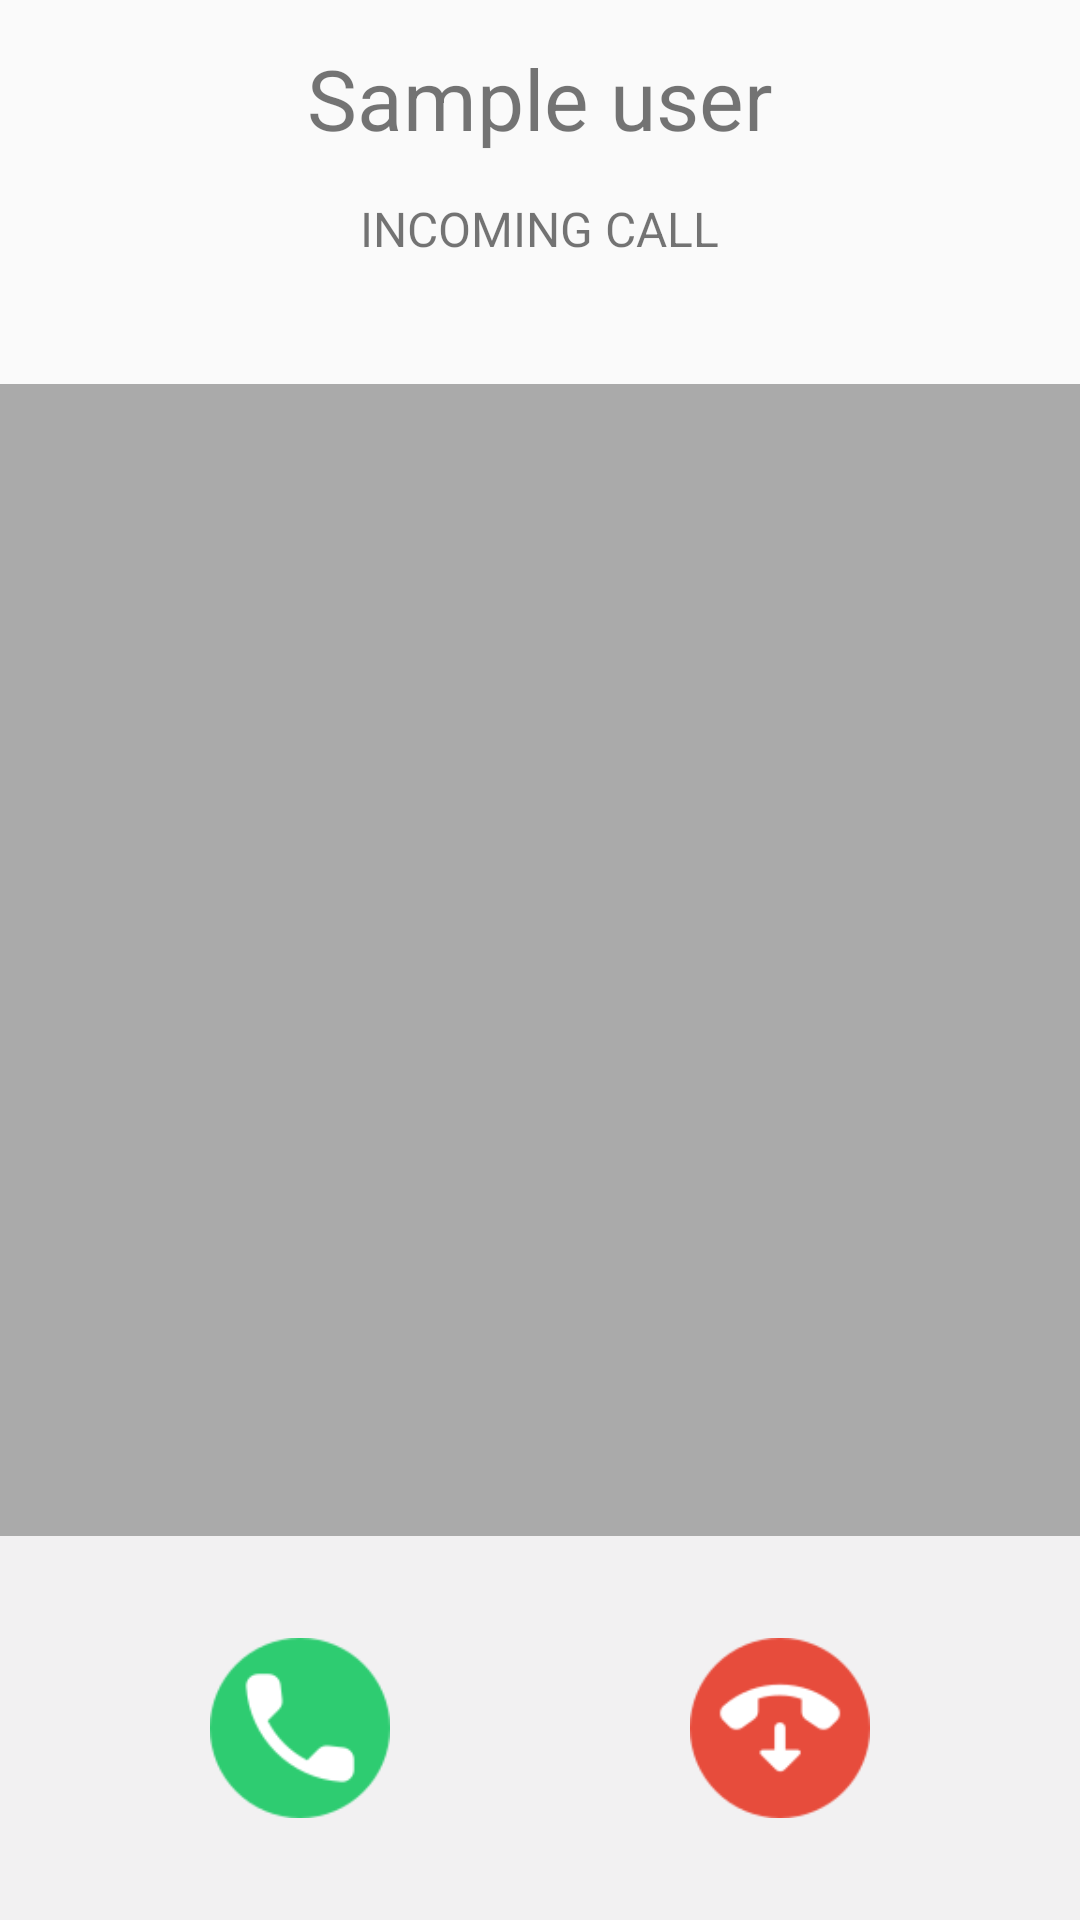

Layout XML and referenced resources for this Android screen:
<!-- AndroidManifest.xml: application theme AppTheme -->
<!-- res/layout/incoming.xml -->
<?xml version="1.0" encoding="utf-8"?>
<LinearLayout xmlns:android="http://schemas.android.com/apk/res/android"
    android:layout_width="match_parent"
    android:layout_height="match_parent"
    android:background="#ffffffff"
    android:orientation="vertical"
    android:weightSum="5">

    <LinearLayout
        android:layout_width="match_parent"
        android:layout_height="0dp"
        android:layout_weight="1"
        android:background="#fffafafa"
        android:orientation="vertical">

        <TextView
            android:id="@+id/remoteUser"
            android:layout_width="wrap_content"
            android:layout_height="wrap_content"
            android:layout_gravity="center_horizontal"
            android:layout_margin="14dp"
            android:text="Sample user"
            android:textSize="28sp" />

        <TextView
            android:id="@+id/callState"
            android:layout_width="wrap_content"
            android:layout_height="wrap_content"
            android:layout_gravity="center_horizontal"
            android:text="Incoming call"
            android:textAllCaps="true"
            android:textSize="16sp" />

    </LinearLayout>

    <ImageView
        android:id="@+id/caller_image"
        android:layout_width="match_parent"
        android:layout_height="0dp"
        android:layout_weight="3"
        android:background="@android:color/darker_gray"
        android:contentDescription="Call background"
        android:padding="0dip">

    </ImageView>

    <RelativeLayout
        android:id="@+id/bottomPanel"
        android:layout_width="match_parent"
        android:layout_height="0dp"
        android:layout_gravity="center"
        android:layout_weight="1"
        android:background="@color/greyish"
        android:gravity="center">

        <ImageView
            android:id="@+id/answerButton"
            android:layout_width="60dp"
            android:layout_height="60dp"
            android:src="@drawable/answer_call"
            android:layout_marginRight="100dp"/>

        <ImageView
            android:id="@+id/declineButton"
            android:layout_width="60dp"
            android:layout_height="60dp"
            android:src="@drawable/end_call"
            android:layout_toRightOf="@+id/answerButton"
            android:layout_toEndOf="@+id/answerButton" />

    </RelativeLayout>
</LinearLayout>
<!-- resources referenced by this layout -->
<resources>
  <color name="greyish">#FFF2F1F2</color>
  <!-- drawable answer_call: png bitmap (drawable, 3628 bytes) -->
  <!-- drawable end_call: png bitmap (drawable, 3523 bytes) -->
  <style name="AppTheme" parent="Theme.MaterialComponents.Light.NoActionBar.Bridge">
          
          <item name="colorPrimary">@color/colorPrimary</item>
          <item name="colorPrimaryDark">@color/colorPrimaryDark</item>
          <item name="colorAccent">@color/white</item>
  
          
  
      </style>
  <color name="colorPrimary">#2B2D42</color>
  <color name="colorPrimaryDark">#002542</color>
  <color name="white">#FFFFFF</color>
</resources>
